Image classification data set "MultiClass" (janfik200-prog/MRT on GitHub). Class labels (4): glioma, meningioma, no tumor, pituitary tumor.

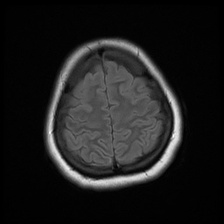
Label: no tumor

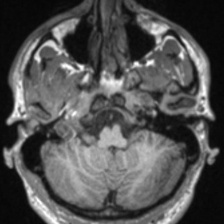
Label: no tumor

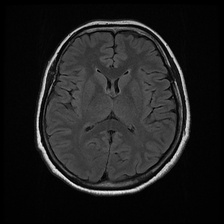
Label: no tumor

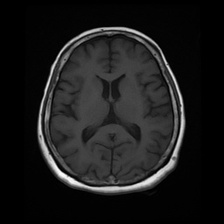
Label: no tumor
